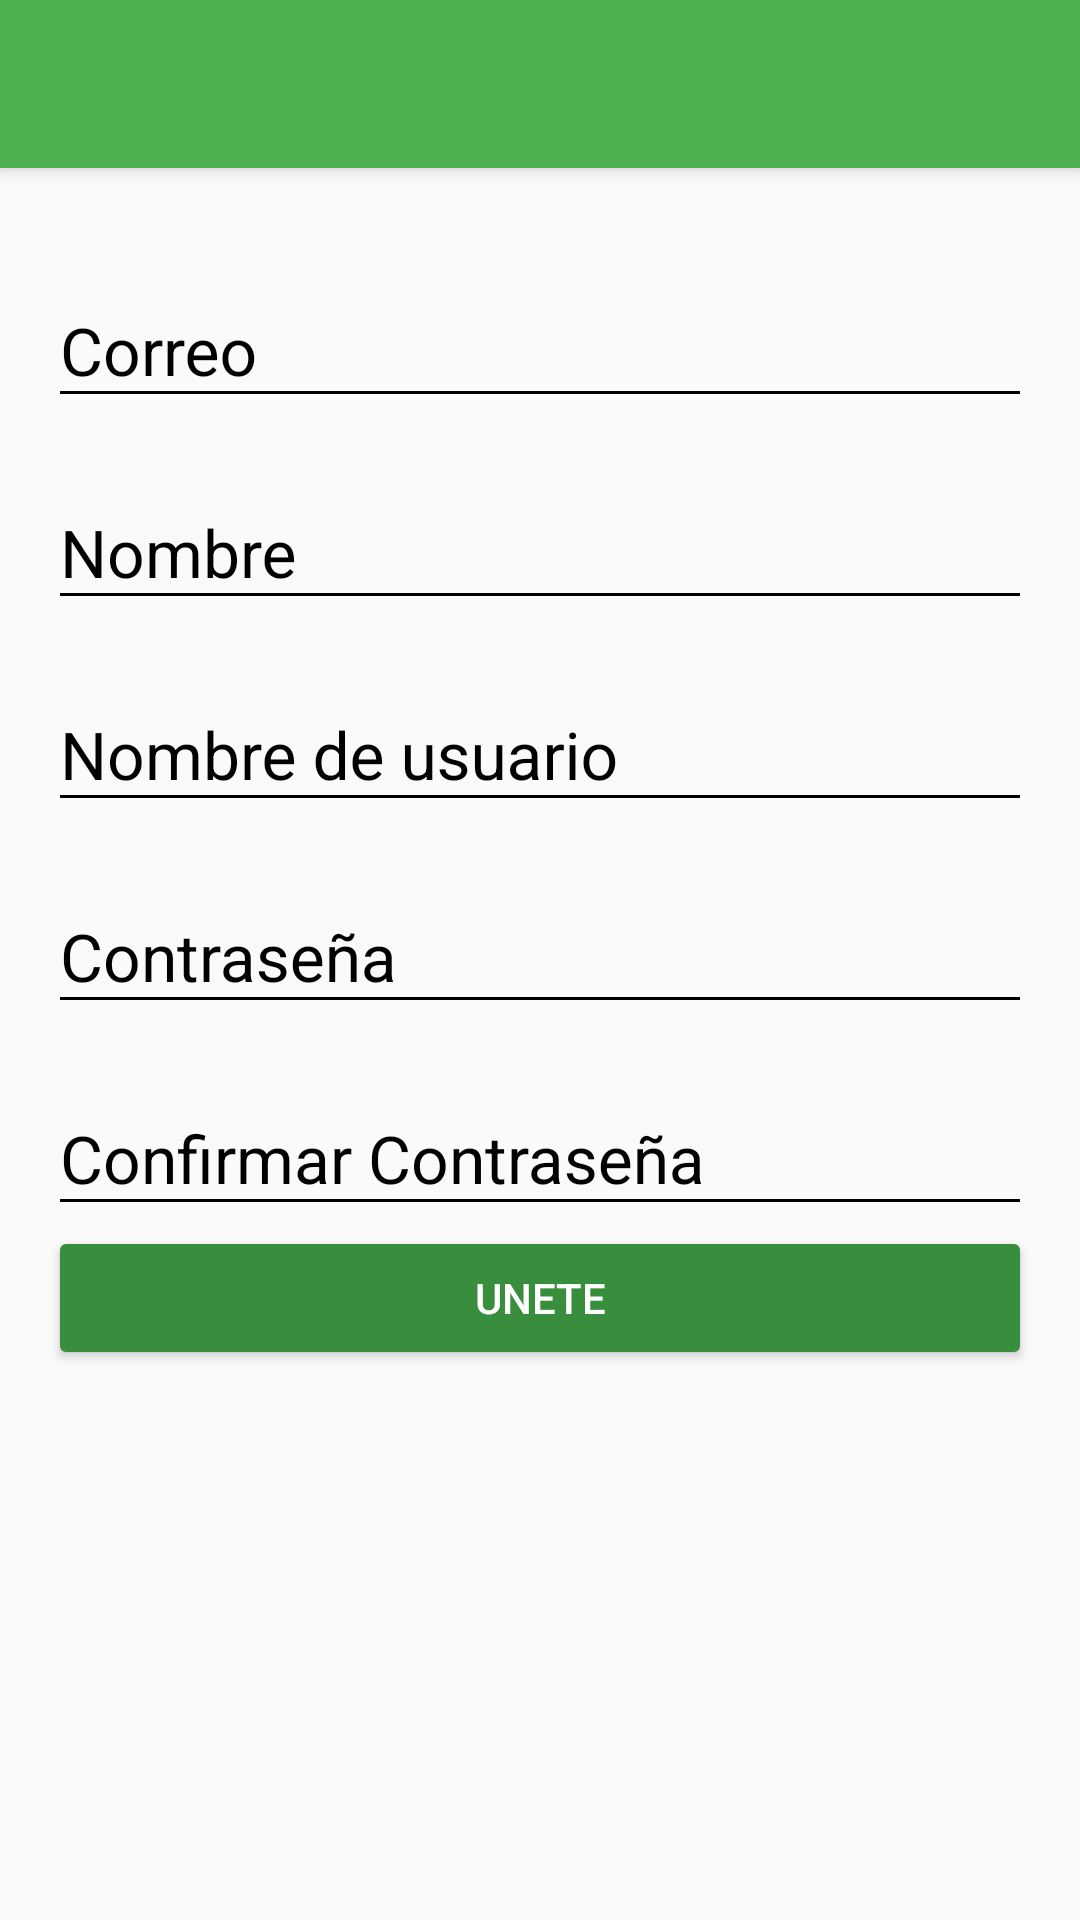

Here is an Android app screen rendered from its layout file. Give the layout XML and the strings, colors and styles it references.
<!-- AndroidManifest.xml: application theme AppTheme -->
<!-- res/layout/activity_crear_cuenta.xml -->
<?xml version="1.0" encoding="utf-8"?>
<android.support.design.widget.CoordinatorLayout
    xmlns:android="http://schemas.android.com/apk/res/android"
    xmlns:app="http://schemas.android.com/apk/res-auto"
    xmlns:tools="http://schemas.android.com/tools"
    android:layout_width="match_parent"
    android:layout_height="match_parent"
    android:fitsSystemWindows="true"
    tools:context=".CrearCuenta">

    <include layout="@layout/actionbar_toolbar"/>

    <ScrollView
        android:layout_width="match_parent"
        android:layout_height="match_parent"
        android:fillViewport="true"
        app:layout_behavior="@string/appbar_scrolling_view_behavior">
        <LinearLayout
            android:layout_width="match_parent"
            android:layout_height="match_parent"
            android:padding="@dimen/activity_vertical_margin"
            android:orientation="vertical">

            <android.support.design.widget.TextInputLayout
                android:layout_width="match_parent"
                android:layout_height="wrap_content"
                android:theme="@style/EditTextBlack"
                android:layout_marginTop="@dimen/edittext_margin_creteaccount">

                <android.support.design.widget.TextInputEditText
                    android:layout_width="match_parent"
                    android:layout_height="wrap_content"
                    android:id="@+id/caemail"
                    android:hint="@string/hint_email"
                    />

            </android.support.design.widget.TextInputLayout>
            <android.support.design.widget.TextInputLayout
                android:layout_width="match_parent"
                android:layout_height="wrap_content"
                android:theme="@style/EditTextBlack"
                android:layout_marginTop="@dimen/edittext_margin_creteaccount">

                <android.support.design.widget.TextInputEditText
                    android:layout_width="match_parent"
                    android:layout_height="wrap_content"
                    android:id="@+id/caname"
                    android:hint="@string/hint_name"
                    />

            </android.support.design.widget.TextInputLayout>
            <android.support.design.widget.TextInputLayout
                android:layout_width="match_parent"
                android:layout_height="wrap_content"
                android:theme="@style/EditTextBlack"
                android:layout_marginTop="@dimen/edittext_margin_creteaccount">

                <android.support.design.widget.TextInputEditText
                    android:layout_width="match_parent"
                    android:layout_height="wrap_content"
                    android:id="@+id/user"
                    android:hint="@string/hint_username"
                    />

            </android.support.design.widget.TextInputLayout>
            <android.support.design.widget.TextInputLayout
                android:layout_width="match_parent"
                android:layout_height="wrap_content"
                android:theme="@style/EditTextBlack"
                android:layout_marginTop="@dimen/edittext_margin_creteaccount">

                <android.support.design.widget.TextInputEditText
                    android:layout_width="match_parent"
                    android:layout_height="wrap_content"
                    android:hint="@string/hint_password"
                    android:inputType="textPassword"
                    android:id="@+id/password_createaccount"
                    />

            </android.support.design.widget.TextInputLayout>
            <android.support.design.widget.TextInputLayout
                android:layout_width="match_parent"
                android:layout_height="wrap_content"
                android:theme="@style/EditTextBlack"
                android:layout_marginTop="@dimen/edittext_margin_creteaccount">

                <android.support.design.widget.TextInputEditText
                    android:layout_width="match_parent"
                    android:layout_height="wrap_content"
                    android:id="@+id/confirmpassword"
                    android:inputType="textPassword"
                    android:hint="@string/hint_password_confirm"
                    />

            </android.support.design.widget.TextInputLayout>
            <Button
                android:layout_width="match_parent"
                android:layout_height="wrap_content"
                android:id="@+id/joinUs"
                android:text="@string/text_button_crearaccount"
                android:theme="@style/RaisedButtonDark"/>

        </LinearLayout>

    </ScrollView>

</android.support.design.widget.CoordinatorLayout>
<!-- res/layout/actionbar_toolbar.xml (included above) -->
<?xml version="1.0" encoding="utf-8"?>
<android.support.design.widget.AppBarLayout
    android:layout_width="match_parent"
    android:layout_height="wrap_content"
    xmlns:app="http://schemas.android.com/apk/res-auto"
    android:theme="@style/AppTheme.AppBarOverlay"
    xmlns:android="http://schemas.android.com/apk/res/android">

    <android.support.v7.widget.Toolbar
        android:id="@+id/toolbar"
        android:layout_width="match_parent"
        android:layout_height="?attr/actionBarSize"
        android:background="?attr/colorPrimary"
        app:popupTheme="@style/AppTheme.PopupOverlay">


    </android.support.v7.widget.Toolbar>
</android.support.design.widget.AppBarLayout>
<!-- resources referenced by this layout -->
<resources>
  <dimen name="activity_vertical_margin">16dp</dimen>
  <dimen name="edittext_margin_creteaccount">10dp</dimen>
  <string name="hint_email">Correo</string>
  <string name="hint_name">Nombre</string>
  <string name="hint_password">Contraseña</string>
  <string name="hint_password_confirm">Confirmar Contraseña</string>
  <string name="hint_username">Nombre de usuario</string>
  <string name="text_button_crearaccount">Unete</string>
  <style name="AppTheme.AppBarOverlay" parent="ThemeOverlay.AppCompat.Dark.ActionBar" />
  <style name="AppTheme.PopupOverlay" parent="ThemeOverlay.AppCompat.Light" />
  <style name="EditTextBlack" parent="TextAppearance.AppCompat">
          <item name="android:textColorHint">@color/edittextColorBlack</item>
          <item name="android:textColorPrimary">@color/edittextColorBlack</item>
          <item name="android:textSize">@dimen/edittext_textsize_login</item>
          <item name="colorAccent">@color/edittextColorBlack</item>
          <item name="colorControlNormal">@color/edittextColorBlack</item>
          <item name="colorControlActivated">@color/edittextColorBlack</item>
      </style>
  <style name="RaisedButtonDark" parent="Theme.AppCompat.Light">
          <item name="colorButtonNormal">@color/colorPrimaryDark</item>
          <item name="colorControlHighlight">@color/colorPrimary</item>
          <item name="android:textColor">@android:color/white</item>
      </style>
  <style name="AppTheme" parent="Theme.AppCompat.Light.NoActionBar">
          
          <item name="colorPrimary">@color/colorPrimary</item>
          <item name="colorPrimaryDark">@color/colorPrimaryDark</item>
          <item name="colorAccent">@color/colorAccent</item>
  
      </style>
  <color name="edittextColorBlack">#000</color>
  <dimen name="edittext_textsize_login">22sp</dimen>
  <color name="colorPrimaryDark">#388E3C</color>
  <color name="colorPrimary">#4CAF50</color>
  <color name="colorAccent">#448AFF</color>
</resources>
